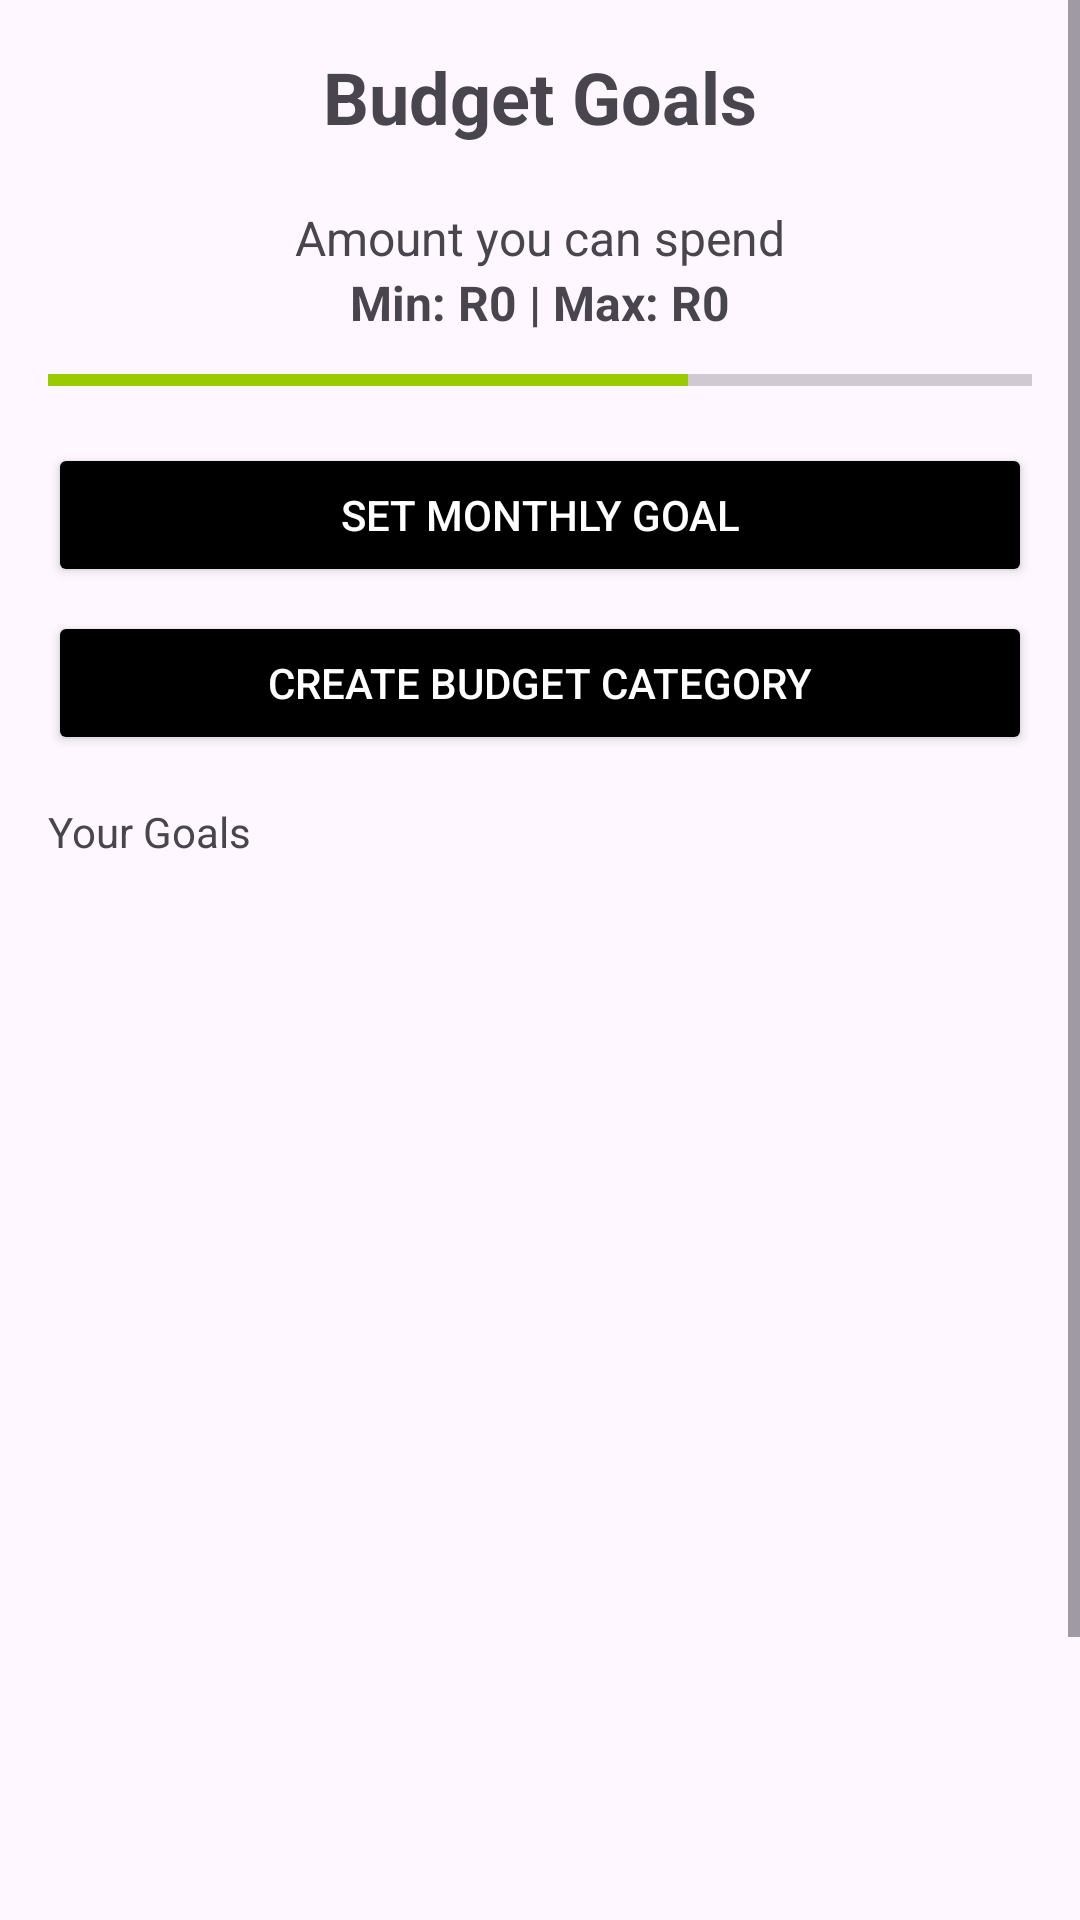

Layout XML and referenced resources for this Android screen:
<!-- AndroidManifest.xml: application theme Theme.PROG3CBudgeApp -->
<!-- res/layout/fragment_budget_goals.xml -->
<?xml version="1.0" encoding="utf-8"?>
<ScrollView xmlns:android="http://schemas.android.com/apk/res/android"
    android:layout_width="match_parent"
    android:layout_height="match_parent"
    android:fillViewport="true">

    <LinearLayout
        android:layout_width="match_parent"
        android:layout_height="wrap_content"
        android:orientation="vertical"
        android:padding="16dp"
        android:descendantFocusability="blocksDescendants">

        <TextView
            android:id="@+id/textBudgetGoals"
            android:layout_width="wrap_content"
            android:layout_height="wrap_content"
            android:layout_marginBottom="20dp"
            android:text="Budget Goals"
            android:layout_gravity="center_horizontal"
            android:textSize="24sp"
            android:textStyle="bold" />

        <TextView
            android:id="@+id/amountLeftText"
            android:layout_width="wrap_content"
            android:layout_height="wrap_content"
            android:text="Amount you can spend"
            android:textSize="16sp"
            android:layout_gravity="center_horizontal" />

        <TextView
            android:id="@+id/minMaxText"
            android:layout_width="wrap_content"
            android:layout_height="wrap_content"
            android:text="Min: R0 | Max: R0"
            android:textSize="16sp"
            android:textStyle="bold"
            android:layout_gravity="center_horizontal"
            android:layout_marginBottom="10dp" />

        <ProgressBar
            android:id="@+id/progressBar"
            android:layout_width="match_parent"
            android:layout_height="10dp"
            style="?android:attr/progressBarStyleHorizontal"
            android:progress="65"
            android:max="100"
            android:progressTint="@android:color/holo_green_light"
            android:layout_marginBottom="16dp" />

        <Button
            android:id="@+id/setGoalButton"
            android:layout_width="match_parent"
            android:layout_height="wrap_content"
            android:text="Set Monthly Goal"
            android:backgroundTint="@android:color/black"
            android:textColor="@android:color/white"
            android:layout_marginBottom="8dp" />

        <Button
            android:id="@+id/createBudgetButton"
            android:layout_width="match_parent"
            android:layout_height="wrap_content"
            android:text="Create Budget Category"
            android:backgroundTint="@android:color/black"
            android:textColor="@android:color/white"
            android:layout_marginBottom="16dp" />

        <TextView
            android:id="@+id/YourGoalText"
            android:layout_width="match_parent"
            android:layout_height="wrap_content"
            android:text="Your Goals" />

        <LinearLayout
            android:id="@+id/goalContainer"
            android:layout_width="match_parent"
            android:layout_height="448dp"
            android:orientation="vertical"
            />

    </LinearLayout>
</ScrollView>
<!-- resources referenced by this layout -->
<resources>
  <style name="Theme.PROG3CBudgeApp" parent="Base.Theme.PROG3CBudgeApp" />
  <style name="Base.Theme.PROG3CBudgeApp" parent="Theme.Material3.DayNight.NoActionBar">
          
          
      </style>
</resources>
